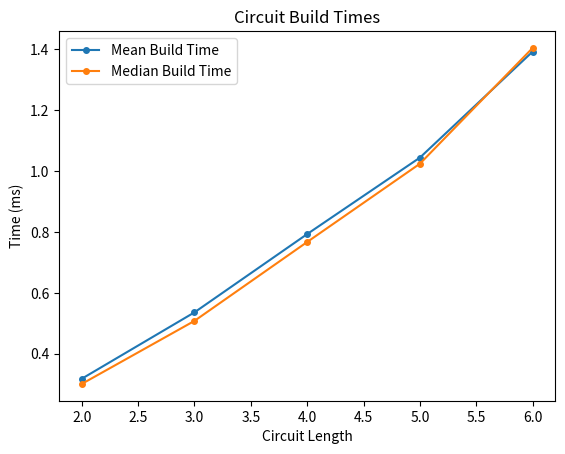
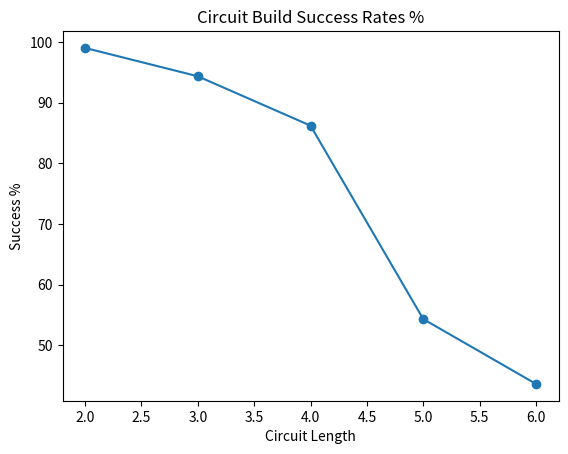
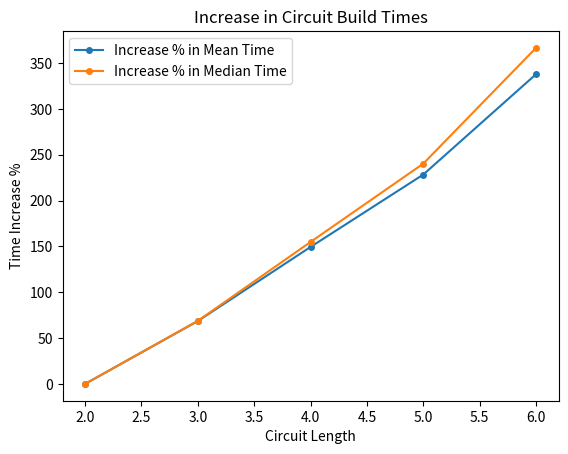

Generate these figures, in order, with matplotlib:
import matplotlib.pyplot as plt

OBSERVATIONS = 5
meanTime = [0.318, 0.536, 0.793, 1.044, 1.392]
medianTime = [0.301, 0.508, 0.767, 1.024, 1.404]
meanInc = [0.0]
medianInc = [0.0]
successRate = [99.009, 94.339, 86.206, 54.348, 43.668]
x = [2, 3, 4, 5, 6]

for i in range(1, OBSERVATIONS):
    meanInc.append((meanTime[i] - meanTime[0]) * 100 / meanTime[0])
    medianInc.append((medianTime[i] - medianTime[0]) * 100 / medianTime[0])

# Create 1st figure
fig, ax = plt.subplots()

ax.plot(x, meanTime, marker='o', markersize=4, label='Mean Build Time')
ax.plot(x, medianTime, marker='o', markersize=4, label='Median Build Time')
ax.set_ylabel('Time (ms)')
ax.set_xlabel('Circuit Length')
ax.set_title('Circuit Build Times')
ax.legend()
# plt.savefig('BuildTime.png')

# Create 2nd figure
plt.figure(2)

plt.plot(x, successRate, marker='o', markersize=6, label='Success Rates')
plt.ylabel('Success %')
plt.xlabel('Circuit Length')
plt.title('Circuit Build Success Rates %')
# plt.savefig('SuccessRate.png')

# Create 3rd figure
fig, ax = plt.subplots()

ax.plot(x, meanInc, marker='o', markersize=4, label='Increase % in Mean Time')
ax.plot(x, medianInc, marker='o', markersize=4, label='Increase % in Median Time')
ax.set_ylabel('Time Increase %')
ax.set_xlabel('Circuit Length')
ax.set_title('Increase in Circuit Build Times')
ax.legend()
# plt.savefig('BuildTimeIncrease.png')

plt.show()